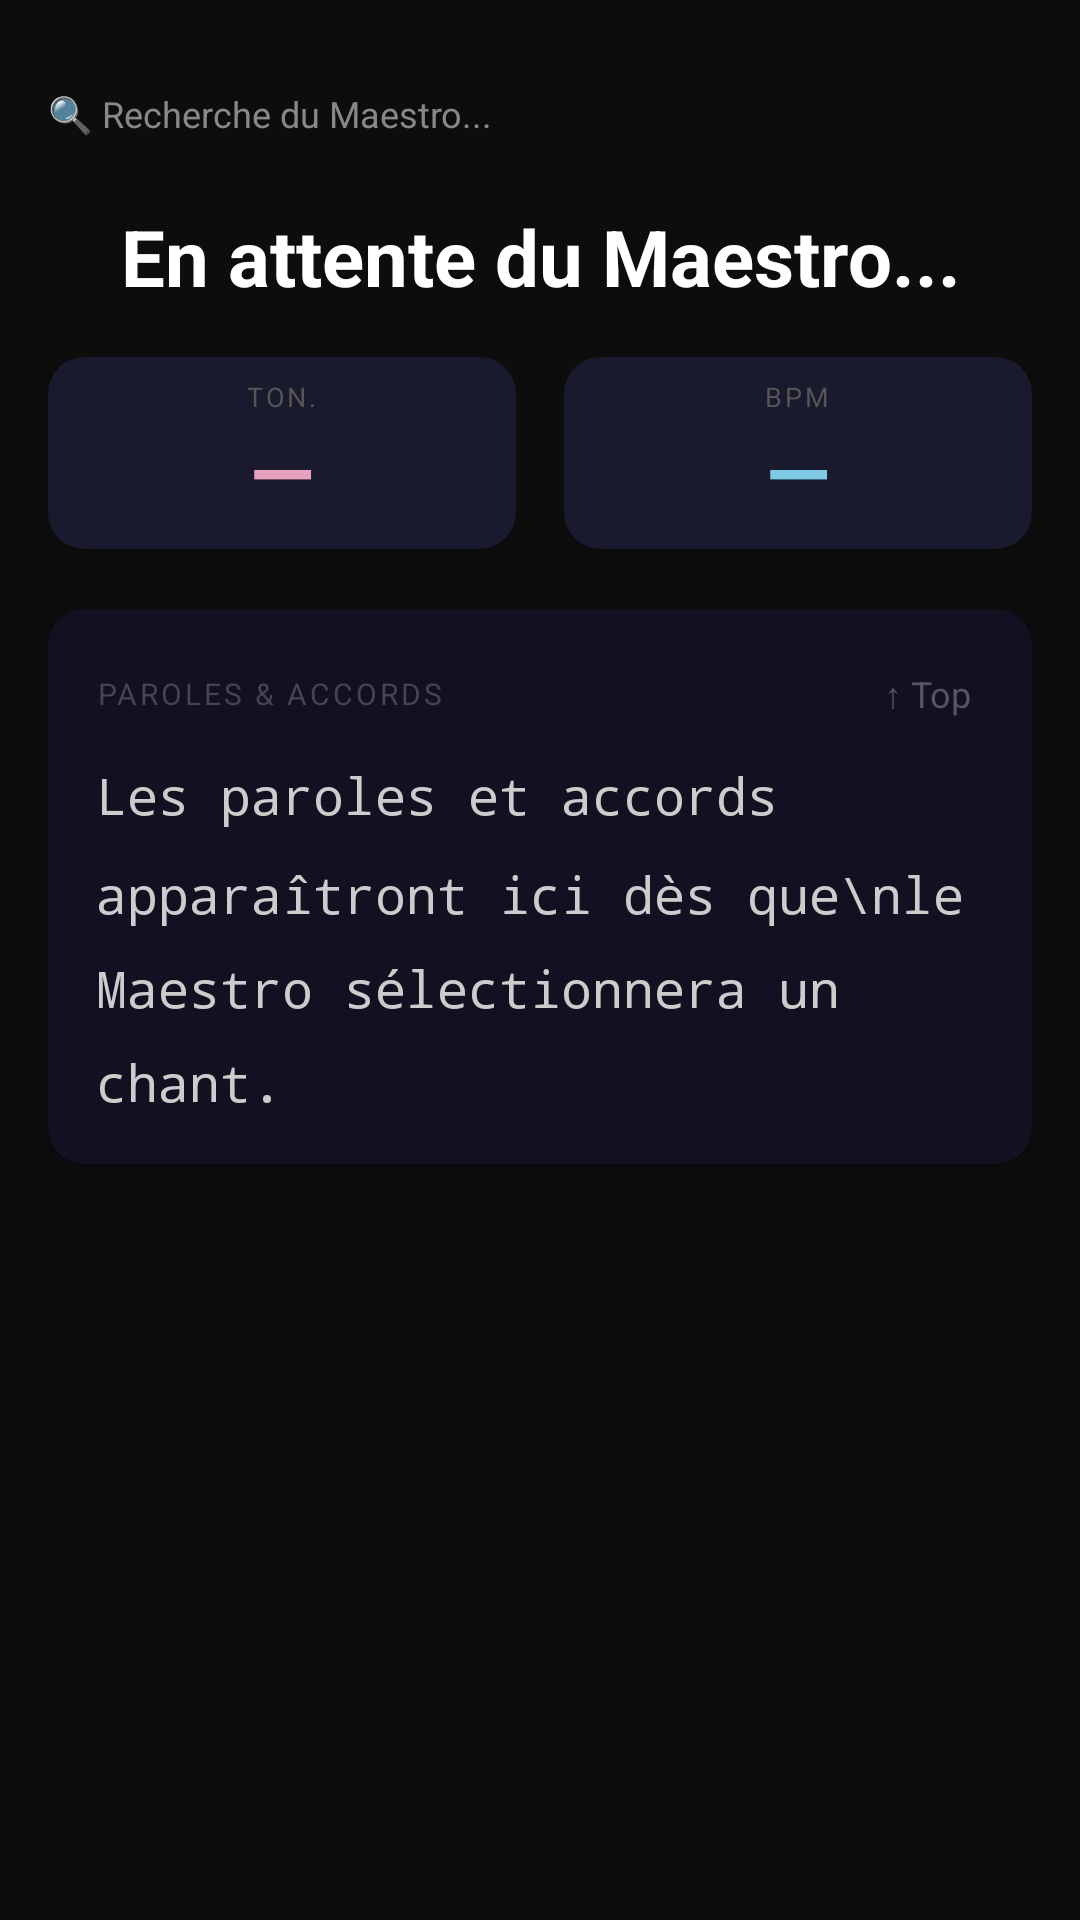

Here is an Android app screen rendered from its layout file. Give the layout XML and the strings, colors and styles it references.
<!-- AndroidManifest.xml: activity theme Theme.WiseMaestro.WithActionBar -->
<!-- res/layout/activity_chantre.xml -->
<?xml version="1.0" encoding="utf-8"?>
<androidx.coordinatorlayout.widget.CoordinatorLayout
    xmlns:android="http://schemas.android.com/apk/res/android"
    xmlns:app="http://schemas.android.com/apk/res-auto"
    android:layout_width="match_parent"
    android:layout_height="match_parent"
    android:background="#0D0D0D">

    
    <LinearLayout
        android:id="@+id/bannerAlert"
        android:layout_width="match_parent"
        android:layout_height="wrap_content"
        android:orientation="horizontal"
        android:background="#E53935"
        android:padding="12dp"
        android:gravity="center_vertical"
        android:visibility="gone"
        android:elevation="8dp">

        <TextView
            android:layout_width="wrap_content"
            android:layout_height="wrap_content"
            android:text="📣"
            android:textSize="18sp"
            android:layout_marginEnd="8dp" />

        <TextView
            android:id="@+id/tvAlertBanner"
            android:layout_width="match_parent"
            android:layout_height="wrap_content"
            android:text=""
            android:textColor="#FFFFFF"
            android:textSize="15sp"
            android:textStyle="bold" />
    </LinearLayout>

    
    <androidx.core.widget.NestedScrollView
        android:layout_width="match_parent"
        android:layout_height="match_parent"
        android:paddingTop="4dp"
        android:paddingBottom="72dp"
        android:clipToPadding="false">

        <LinearLayout
            android:layout_width="match_parent"
            android:layout_height="wrap_content"
            android:orientation="vertical"
            android:padding="16dp">

            
            <LinearLayout
                android:layout_width="match_parent"
                android:layout_height="36dp"
                android:orientation="horizontal"
                android:gravity="center_vertical"
                android:layout_marginBottom="12dp">

                <TextView
                    android:id="@+id/tvConnectionStatus"
                    android:layout_width="0dp"
                    android:layout_height="wrap_content"
                    android:layout_weight="1"
                    android:text="🔍 Recherche du Maestro..."
                    android:textColor="#888888"
                    android:textSize="12sp" />

                <TextView
                    android:id="@+id/tvSongPosition"
                    android:layout_width="wrap_content"
                    android:layout_height="wrap_content"
                    android:text=""
                    android:textColor="#F4C430"
                    android:textSize="13sp"
                    android:textStyle="bold" />
            </LinearLayout>

            
            <TextView
                android:id="@+id/tvSongTitle"
                android:layout_width="match_parent"
                android:layout_height="wrap_content"
                android:layout_marginBottom="16dp"
                android:text="En attente du Maestro..."
                android:textColor="#FFFFFF"
                android:textSize="26sp"
                android:textStyle="bold"
                android:gravity="center" />

            
            <LinearLayout
                android:layout_width="match_parent"
                android:layout_height="wrap_content"
                android:orientation="horizontal"
                android:layout_marginBottom="20dp"
                android:gravity="center">

                
                <androidx.cardview.widget.CardView
                    android:layout_width="0dp"
                    android:layout_height="64dp"
                    android:layout_weight="1"
                    android:layout_marginEnd="8dp"
                    app:cardBackgroundColor="#1A1A2E"
                    app:cardCornerRadius="12dp">

                    <LinearLayout
                        android:layout_width="match_parent"
                        android:layout_height="match_parent"
                        android:orientation="vertical"
                        android:gravity="center">

                        <TextView
                            android:layout_width="wrap_content"
                            android:layout_height="wrap_content"
                            android:text="TON."
                            android:textColor="#555555"
                            android:textSize="9sp"
                            android:letterSpacing="0.1" />

                        <TextView
                            android:id="@+id/tvCurrentKey"
                            android:layout_width="wrap_content"
                            android:layout_height="wrap_content"
                            android:text="—"
                            android:textColor="#E8A0BF"
                            android:textSize="28sp"
                            android:textStyle="bold" />
                    </LinearLayout>
                </androidx.cardview.widget.CardView>

                
                <androidx.cardview.widget.CardView
                    android:layout_width="0dp"
                    android:layout_height="64dp"
                    android:layout_weight="1"
                    android:layout_marginStart="8dp"
                    app:cardBackgroundColor="#1A1A2E"
                    app:cardCornerRadius="12dp">

                    <LinearLayout
                        android:layout_width="match_parent"
                        android:layout_height="match_parent"
                        android:orientation="vertical"
                        android:gravity="center">

                        <TextView
                            android:layout_width="wrap_content"
                            android:layout_height="wrap_content"
                            android:text="BPM"
                            android:textColor="#555555"
                            android:textSize="9sp"
                            android:letterSpacing="0.1" />

                        <TextView
                            android:id="@+id/tvCurrentBpm"
                            android:layout_width="wrap_content"
                            android:layout_height="wrap_content"
                            android:text="—"
                            android:textColor="#7EC8E3"
                            android:textSize="28sp"
                            android:textStyle="bold" />
                    </LinearLayout>
                </androidx.cardview.widget.CardView>
            </LinearLayout>

            
            <androidx.cardview.widget.CardView
                android:layout_width="match_parent"
                android:layout_height="wrap_content"
                android:layout_marginBottom="12dp"
                app:cardBackgroundColor="#111122"
                app:cardCornerRadius="12dp"
                app:cardElevation="2dp">

                <LinearLayout
                    android:layout_width="match_parent"
                    android:layout_height="wrap_content"
                    android:orientation="vertical"
                    android:padding="16dp">

                    <LinearLayout
                        android:layout_width="match_parent"
                        android:layout_height="wrap_content"
                        android:orientation="horizontal"
                        android:gravity="center_vertical"
                        android:layout_marginBottom="10dp">

                        <TextView
                            android:layout_width="0dp"
                            android:layout_height="wrap_content"
                            android:layout_weight="1"
                            android:text="PAROLES &amp; ACCORDS"
                            android:textColor="#444455"
                            android:textSize="10sp"
                            android:letterSpacing="0.1" />

                        
                        <TextView
                            android:id="@+id/btnScrollTop"
                            android:layout_width="wrap_content"
                            android:layout_height="wrap_content"
                            android:text="↑ Top"
                            android:textColor="#555566"
                            android:textSize="12sp"
                            android:padding="4dp" />
                    </LinearLayout>

                    <TextView
                        android:id="@+id/tvChordSheet"
                        android:layout_width="match_parent"
                        android:layout_height="wrap_content"
                        android:text="Les paroles et accords apparaîtront ici dès que\nle Maestro sélectionnera un chant."
                        android:textColor="#CCCCCC"
                        android:textSize="17sp"
                        android:lineSpacingMultiplier="1.6"
                        android:fontFamily="monospace" />
                </LinearLayout>
            </androidx.cardview.widget.CardView>

            
            <TextView
                android:id="@+id/tvNextSongHint"
                android:layout_width="match_parent"
                android:layout_height="wrap_content"
                android:text=""
                android:textColor="#444455"
                android:textSize="12sp"
                android:gravity="end"
                android:padding="4dp" />

        </LinearLayout>
    </androidx.core.widget.NestedScrollView>

</androidx.coordinatorlayout.widget.CoordinatorLayout>
<!-- resources referenced by this layout -->
<resources>
  <style name="Theme.WiseMaestro.WithActionBar" parent="Theme.MaterialComponents.DayNight.DarkActionBar">
          <item name="colorPrimary">@color/primary</item>
          <item name="colorPrimaryDark">@color/primary_dark</item>
          <item name="colorAccent">@color/accent</item>
          <item name="android:windowBackground">@color/primary_dark</item>
          <item name="android:statusBarColor">@color/primary_dark</item>
          <item name="android:navigationBarColor">@color/primary_dark</item>
      </style>
  <color name="primary">#1A1A2E</color>
  <color name="primary_dark">#0D0D0D</color>
  <color name="accent">#F4C430</color>
</resources>
